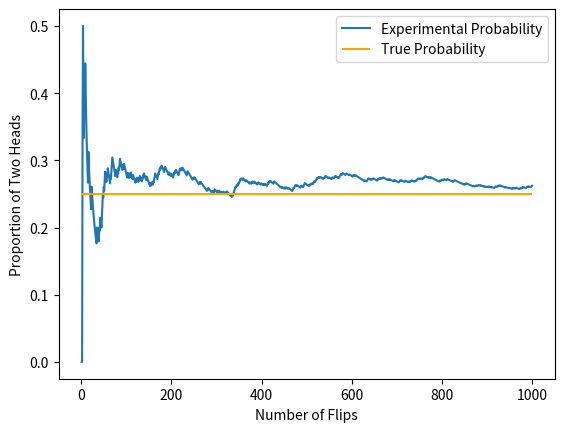

Here is the Python script that generated this plot:
# Law of Large Numbers - Use of hypothesis testing functions to build visualizations in proving the Law of Large numbers
# Law: the average of the results obtained from a large number of trials should be close to the expected value and as more trials are performed
# as a sample size of a coin flip grows, its average of heads/tails gets closer to the true proability of 50%:
# therefore the probability of 2 heads in a row should be 25%, 

import matplotlib.pyplot as plt
import numpy as np

# create function that flips 2 coins randomly and returns 1 if both coins show head
def coin_flip_experiment():
  # defining our two coins as lists
  coin1 = ['Heads', 'Tails']
  coin2 = ['Heads', 'Tails']
 
  # "flipping" both coins randomly, np.random.choice picks random element (heads or tails) from coin1 and coin2
  coin1_result = np.random.choice(coin1)
  coin2_result = np.random.choice(coin2)
 
  # checking if both flips are heads, return 1 if it is
  if coin1_result == 'Heads' and coin2_result == 'Heads':
    return 1
  else:
    return 0
 

# how many times we run the experiment
num_trials = 1000
# keeps track of the probability of two heads at each flip, should get closer to true probability of 0.25
probability = []
# keeps track of number of trails ran
flips = []
# keep track of the number of times heads pops up twice
two_heads_counter = 0
 
# perform the experiment X times
for flip in range(num_trials):
    
  # if both coins are heads, add 1 to the counter
  two_heads_counter += coin_flip_experiment()

  # counter / number of times flipped = probability of two heads so far, append each updated probability to list
  probability.append(two_heads_counter/(flip+1))
  
  # keep a list for number of flips, goes until num_trail (1000)
  flips.append(flip+1)
 
# plot all flips and probability of two heads
plt.plot(flips, probability, label='Experimental Probability')
plt.xlabel('Number of Flips')
plt.ylabel('Proportion of Two Heads')

plt.hlines(0.25, 0, num_trials, colors='orange', label='True Probability')
plt.legend()

plt.show()